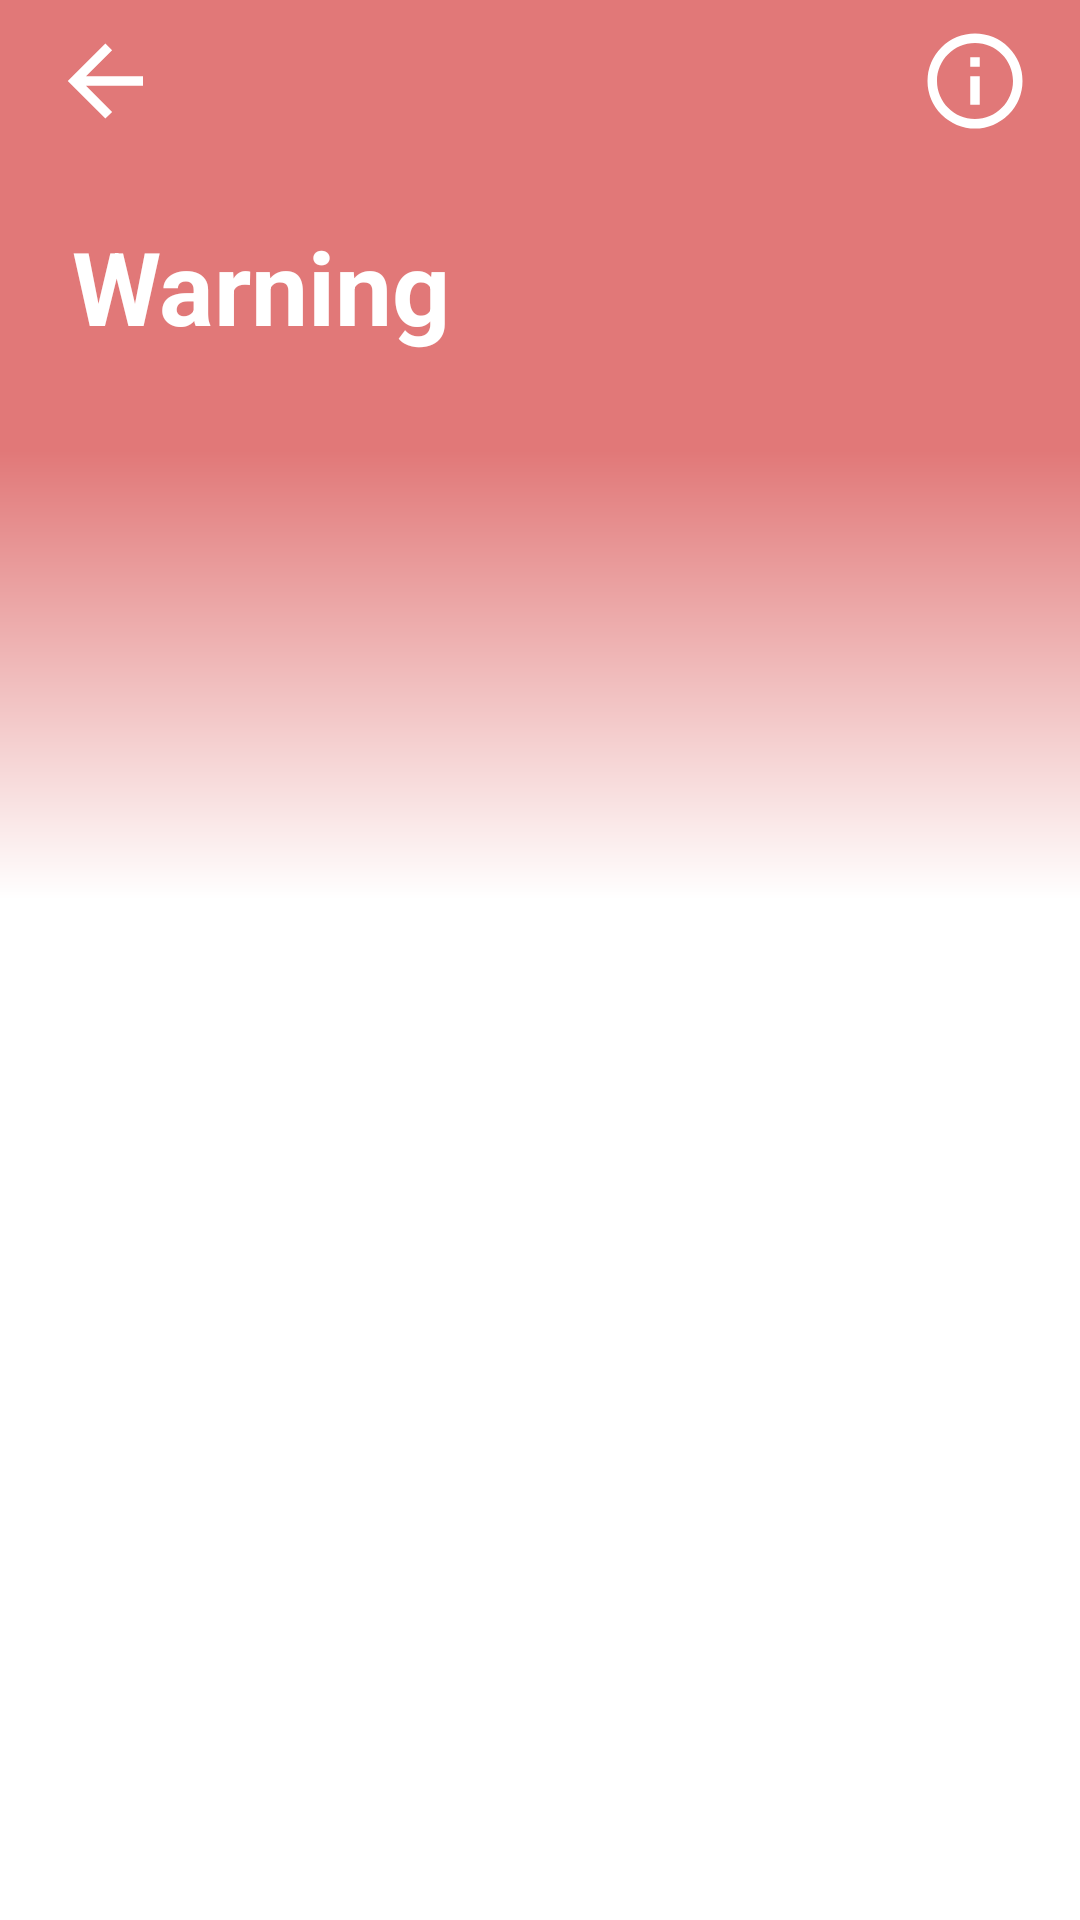

Reconstruct the res/layout file that produces this screen, plus the resources it refers to.
<!-- AndroidManifest.xml: application theme Theme.Glucofood -->
<!-- res/layout/fragment_records.xml -->
<?xml version="1.0" encoding="utf-8"?>
<androidx.constraintlayout.widget.ConstraintLayout xmlns:android="http://schemas.android.com/apk/res/android"
    xmlns:tools="http://schemas.android.com/tools"
    xmlns:app="http://schemas.android.com/apk/res-auto"
    android:layout_width="match_parent"
    android:layout_height="match_parent"
    tools:context=".records.view.RecordsFragment">

        <LinearLayout
            android:id="@+id/tophalf"
            android:layout_width="match_parent"
            android:layout_height="150dp"
            android:orientation="vertical"
            android:background="#E17878"
            app:layout_constraintTop_toTopOf="parent">

            <androidx.constraintlayout.widget.ConstraintLayout
                android:layout_width="match_parent"
                android:layout_height="match_parent">

                <ImageView
                    android:id="@+id/BackArrow"
                    android:layout_width="wrap_content"
                    android:layout_height="wrap_content"
                    android:layout_marginTop="8dp"
                    android:layout_marginStart="16dp"
                    android:src="@drawable/ic_arrow_left"
                    app:layout_constraintTop_toTopOf="parent"
                    app:layout_constraintStart_toStartOf="parent"/>

                <ImageView
                    android:layout_width="wrap_content"
                    android:layout_height="wrap_content"
                    android:layout_marginTop="8dp"
                    android:layout_marginEnd="16dp"
                    android:src="@drawable/ic_information"
                    app:layout_constraintTop_toTopOf="parent"
                    app:layout_constraintEnd_toEndOf="parent"/>

                <TextView
                    android:layout_width="wrap_content"
                    android:layout_height="wrap_content"
                    android:layout_marginStart="24dp"
                    android:layout_marginBottom="32dp"
                    android:text="Warning"
                    style="@style/TextAppearance.AppCompat.Display1"
                    android:textStyle="bold"
                    android:textColor="@color/white"
                    app:layout_constraintStart_toStartOf="parent"
                    app:layout_constraintBottom_toBottomOf="parent"/>

            </androidx.constraintlayout.widget.ConstraintLayout>

        </LinearLayout>

        <LinearLayout
            android:id="@+id/bottomhalf"
            android:layout_width="match_parent"
            android:layout_height="150dp"
            android:orientation="vertical"
            android:background="@drawable/gradient_warning"
            app:layout_constraintTop_toBottomOf="@id/tophalf"/>

    <LinearLayout
        android:layout_width="match_parent"
        android:layout_height="0dp"
        app:layout_constraintTop_toBottomOf="@id/tophalf"
        app:layout_constraintBottom_toBottomOf="parent">
        <androidx.constraintlayout.widget.ConstraintLayout
            android:layout_width="match_parent"
            android:layout_height="match_parent"
            android:padding="24dp">
            <androidx.recyclerview.widget.RecyclerView
                android:layout_width="match_parent"
                android:layout_height="match_parent"
                android:orientation="vertical"
                tools:listitem="@layout/record_item"/>
        </androidx.constraintlayout.widget.ConstraintLayout>

    </LinearLayout>


</androidx.constraintlayout.widget.ConstraintLayout>
<!-- res/layout/record_item.xml (included above) -->
<?xml version="1.0" encoding="utf-8"?>
<com.google.android.material.card.MaterialCardView
    xmlns:tools="http://schemas.android.com/tools"
    xmlns:android="http://schemas.android.com/apk/res/android"
    xmlns:app="http://schemas.android.com/apk/res-auto"
    android:layout_width="match_parent"
    android:layout_height="wrap_content"
    android:layout_marginTop="8dp"
    app:cardElevation="2dp">

    <LinearLayout
        android:layout_width="match_parent"
        android:layout_height="wrap_content"
        android:orientation="vertical"
        android:background="#B1B1B1">

        <androidx.constraintlayout.widget.ConstraintLayout
            android:layout_width="match_parent"
            android:layout_height="wrap_content">

            <TextView
                android:id="@+id/ItemFoodName"
                android:layout_width="wrap_content"
                android:layout_height="wrap_content"
                android:layout_marginStart="8dp"
                android:layout_marginTop="16dp"
                android:maxLines="2"
                android:textAppearance="@style/TextAppearance.AppCompat.Medium"
                android:textColor="@color/black"
                android:textStyle="bold"
                app:layout_constraintStart_toStartOf="parent"
                app:layout_constraintTop_toTopOf="parent"
                android:text="Foood Name" />

            <TextView
                android:id="@+id/ItemGlycemicIndex"
                android:layout_width="wrap_content"
                android:layout_height="wrap_content"
                android:layout_marginStart="8dp"
                android:layout_marginBottom="8dp"
                android:textAppearance="@style/TextAppearance.AppCompat.Display2"
                android:textColor="@color/black"
                app:layout_constraintBottom_toBottomOf="parent"
                app:layout_constraintStart_toStartOf="parent"
                app:layout_constraintTop_toBottomOf="@+id/ItemFoodName"
                android:text="45"/>

            <TextView
                android:id="@+id/tvDate"
                android:layout_width="wrap_content"
                android:layout_height="wrap_content"
                android:layout_marginTop="74dp"
                android:layout_marginEnd="8dp"
                android:text="May. 25, 2022 - 6:30 PM"
                android:textStyle="bold"
                app:layout_constraintBottom_toBottomOf="parent"
                app:layout_constraintEnd_toEndOf="parent"
                app:layout_constraintTop_toTopOf="parent"/>

            <ImageView
                android:id="@+id/TimeIcon"
                android:layout_width="wrap_content"
                android:layout_height="wrap_content"
                android:layout_marginTop="8dp"
                android:layout_marginEnd="8dp"
                android:src="@drawable/ic_day"
                app:layout_constraintTop_toTopOf="parent"
                app:layout_constraintEnd_toEndOf="parent"/>

            <ImageView
                android:id="@+id/CategoryIcon"
                android:layout_width="wrap_content"
                android:layout_height="wrap_content"
                android:layout_marginTop="8dp"
                android:layout_marginEnd="8dp"
                android:src="@drawable/ic_check_healthy"
                app:layout_constraintTop_toTopOf="parent"
                app:layout_constraintEnd_toStartOf="@id/TimeIcon"/>

        </androidx.constraintlayout.widget.ConstraintLayout>

    </LinearLayout>

</com.google.android.material.card.MaterialCardView>
<!-- resources referenced by this layout -->
<resources>
  <!-- drawable gradient_warning (drawable) -->
  <?xml version="1.0" encoding="utf-8"?>
  <shape xmlns:android="http://schemas.android.com/apk/res/android">
      <gradient
          android:type="linear"
          android:angle="90"
          android:startColor="@color/white"
          android:endColor="#E17878"/>
  </shape>
  <!-- drawable ic_arrow_left (drawable) -->
  <vector xmlns:android="http://schemas.android.com/apk/res/android"
      android:width="38dp"
      android:height="38dp"
      android:viewportWidth="24"
      android:viewportHeight="24">
    <path
        android:fillColor="@color/white"
        android:pathData="M20,11V13H8L13.5,18.5L12.08,19.92L4.16,12L12.08,4.08L13.5,5.5L8,11H20Z"/>
  </vector>
  <!-- drawable ic_check_healthy (drawable) -->
  <vector xmlns:android="http://schemas.android.com/apk/res/android"
      android:width="32dp"
      android:height="32dp"
      android:viewportWidth="24"
      android:viewportHeight="24">
    <path
        android:fillColor="#78E1CB"
        android:pathData="M21,7L9,19L3.5,13.5L4.91,12.09L9,16.17L19.59,5.59L21,7Z"/>
  </vector>
  <!-- drawable ic_day (drawable) -->
  <vector xmlns:android="http://schemas.android.com/apk/res/android"
      android:width="32dp"
      android:height="32dp"
      android:viewportWidth="24"
      android:viewportHeight="24">
    <path
        android:fillColor="#fcd14d"
        android:pathData="M12,7A5,5 0,0 1,17 12A5,5 0,0 1,12 17A5,5 0,0 1,7 12A5,5 0,0 1,12 7M12,9A3,3 0,0 0,9 12A3,3 0,0 0,12 15A3,3 0,0 0,15 12A3,3 0,0 0,12 9M12,2L14.39,5.42C13.65,5.15 12.84,5 12,5C11.16,5 10.35,5.15 9.61,5.42L12,2M3.34,7L7.5,6.65C6.9,7.16 6.36,7.78 5.94,8.5C5.5,9.24 5.25,10 5.11,10.79L3.34,7M3.36,17L5.12,13.23C5.26,14 5.53,14.78 5.95,15.5C6.37,16.24 6.91,16.86 7.5,17.37L3.36,17M20.65,7L18.88,10.79C18.74,10 18.47,9.23 18.05,8.5C17.63,7.78 17.1,7.15 16.5,6.64L20.65,7M20.64,17L16.5,17.36C17.09,16.85 17.62,16.22 18.04,15.5C18.46,14.77 18.73,14 18.87,13.21L20.64,17M12,22L9.59,18.56C10.33,18.83 11.14,19 12,19C12.82,19 13.63,18.83 14.37,18.56L12,22Z"/>
  </vector>
  <!-- drawable ic_information (drawable) -->
  <vector xmlns:android="http://schemas.android.com/apk/res/android"
      android:width="38dp"
      android:height="38dp"
      android:viewportWidth="24"
      android:viewportHeight="24">
    <path
        android:fillColor="@color/white"
        android:pathData="M11,9H13V7H11M12,20C7.59,20 4,16.41 4,12C4,7.59 7.59,4 12,4C16.41,4 20,7.59 20,12C20,16.41 16.41,20 12,20M12,2A10,10 0,0 0,2 12A10,10 0,0 0,12 22A10,10 0,0 0,22 12A10,10 0,0 0,12 2M11,17H13V11H11V17Z"/>
  </vector>
  <style name="Theme.Glucofood" parent="Theme.MaterialComponents.DayNight.DarkActionBar">
          
          <item name="colorPrimary">@color/purple_500</item>
          <item name="colorPrimaryVariant">@color/purple_700</item>
          <item name="colorOnPrimary">@color/white</item>
          
          <item name="colorSecondary">@color/teal_200</item>
          <item name="colorSecondaryVariant">@color/teal_700</item>
          <item name="colorOnSecondary">@color/black</item>
          
          <item name="android:statusBarColor" tools:targetApi="l">?attr/colorPrimaryVariant</item>
          
      </style>
  <!-- not gathered from this repository: default colours our renderer supplied (Android Studio template values) -->
  <color name="purple_500">#FF6200EE</color>
  <color name="purple_700">#FF3700B3</color>
  <color name="teal_200">#FF03DAC5</color>
  <color name="teal_700">#FF018786</color>
  <color name="black">#FF000000</color>
  <color name="white">#FFFFFFFF</color>
</resources>
